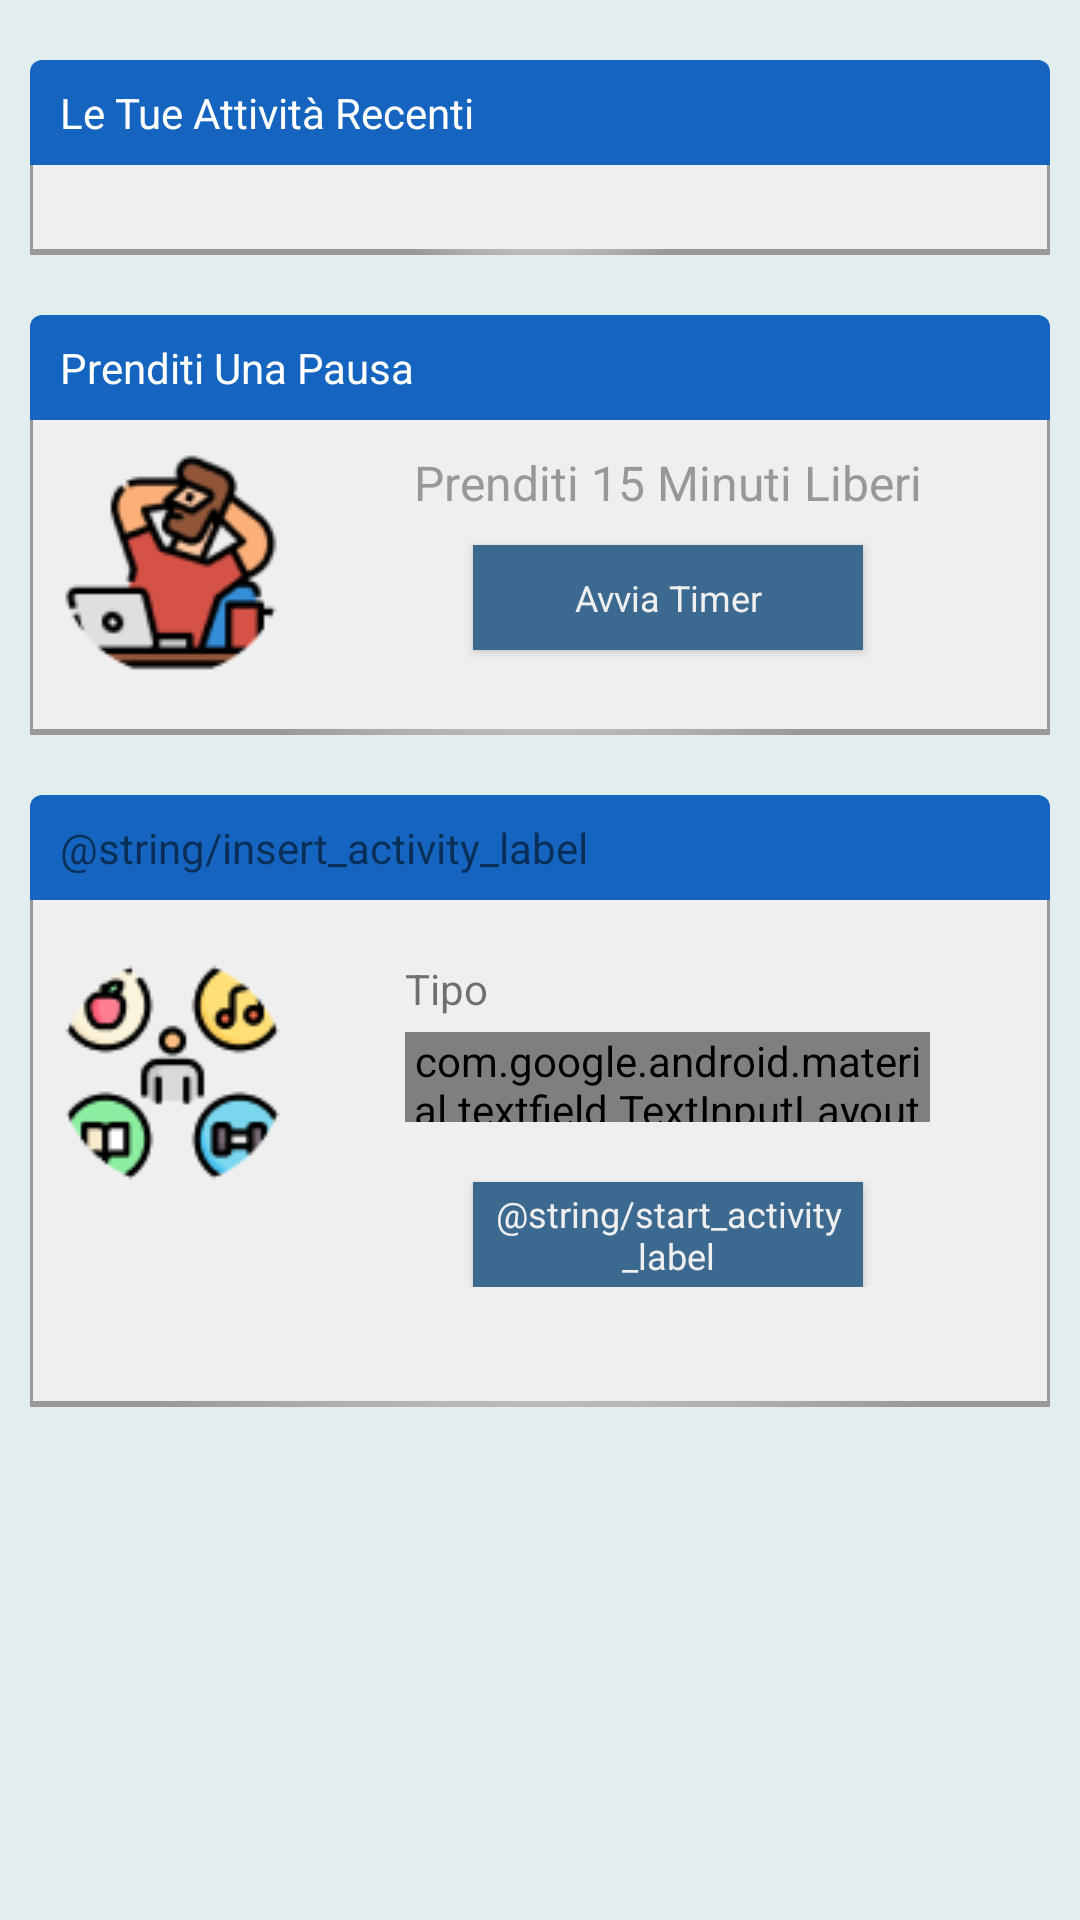

Android layout source for this screen:
<!-- AndroidManifest.xml: fallback theme Theme.MaterialComponents.DayNight.NoActionBar -->
<!-- res/layout/fragment_activities.xml -->
<?xml version="1.0" encoding="utf-8"?>
<androidx.constraintlayout.widget.ConstraintLayout xmlns:android="http://schemas.android.com/apk/res/android"
    xmlns:tools="http://schemas.android.com/tools"
    android:layout_width="match_parent"
    android:layout_height="match_parent"
    xmlns:app="http://schemas.android.com/apk/res-auto"
    android:background="@color/blue_200"
    tools:context=".ui.fragments.activities.ActivitiesFragment">

    <include
        android:id="@+id/activities_rv_layout"
        android:layout_height="wrap_content"
        android:layout_width="0dp"
        layout="@layout/activities_layout"
        android:layout_marginTop="@dimen/large_margin"
        android:layout_marginStart="@dimen/medium_margin"
        android:layout_marginEnd="@dimen/medium_margin"
        app:layout_constraintTop_toTopOf="parent"
        app:layout_constraintStart_toStartOf="parent"
        app:layout_constraintEnd_toEndOf="parent"/>

    <include
        android:id="@+id/activities_timer_layout"
        layout="@layout/timer_layout"
        android:layout_height="wrap_content"
        android:layout_width="0dp"
        android:layout_marginTop="@dimen/large_margin"
        app:layout_constraintTop_toBottomOf="@id/activities_rv_layout"
        app:layout_constraintStart_toStartOf="@id/activities_rv_layout"
        app:layout_constraintEnd_toEndOf="@id/activities_rv_layout"/>

    <include
        android:id="@+id/activities_dropdown_menu_layout"
        layout="@layout/insert_activity_layout"
        android:layout_height="wrap_content"
        android:layout_width="0dp"
        android:layout_marginTop="@dimen/large_margin"
        app:layout_constraintTop_toBottomOf="@id/activities_timer_layout"
        app:layout_constraintStart_toStartOf="@id/activities_timer_layout"
        app:layout_constraintEnd_toEndOf="@id/activities_timer_layout"/>

</androidx.constraintlayout.widget.ConstraintLayout>
<!-- res/layout/activities_layout.xml (included above) -->
<?xml version="1.0" encoding="utf-8"?>
<androidx.constraintlayout.widget.ConstraintLayout xmlns:android="http://schemas.android.com/apk/res/android"
    android:layout_width="wrap_content"
    android:layout_height="wrap_content"
    android:paddingBottom="@dimen/large_margin"
    xmlns:tools="http://schemas.android.com/tools"
    android:background="@drawable/bkg_tutorial_content"
    xmlns:app="http://schemas.android.com/apk/res-auto">


    <androidx.appcompat.widget.AppCompatTextView
        style="@style/ContainerTitle"
        android:layout_width="wrap_content"
        android:layout_height="wrap_content"
        android:elevation="4dp"
        android:layout_marginStart="@dimen/medium_margin"
        app:layout_constraintStart_toStartOf="@id/container_title_view"
        app:layout_constraintBottom_toBottomOf="@id/container_title_view"
        app:layout_constraintTop_toTopOf="@id/container_title_view"
        android:text="@string/activities_title_label"/>

    <View
        android:id="@+id/container_title_view"
        android:layout_width="wrap_content"
        android:layout_height="@dimen/tutorial_background_height"
        app:layout_constraintStart_toStartOf="parent"
        app:layout_constraintTop_toTopOf="parent"
        android:background="@drawable/bkg_title_container"/>

    <androidx.recyclerview.widget.RecyclerView
        android:id="@+id/container_recycler_view"
        android:layout_width="wrap_content"
        android:layout_height="wrap_content"
        android:layout_marginTop="@dimen/medium_margin"
        android:layout_marginStart="@dimen/medium_margin"
        android:orientation="horizontal"
        tools:listitem="@layout/item_activity_layout"
        app:layoutManager="androidx.recyclerview.widget.LinearLayoutManager"
        app:layout_constraintStart_toStartOf="parent"
        app:layout_constraintTop_toBottomOf="@id/container_title_view"/>

</androidx.constraintlayout.widget.ConstraintLayout>
<!-- res/layout/timer_layout.xml (included above) -->
<?xml version="1.0" encoding="utf-8"?>
<androidx.constraintlayout.widget.ConstraintLayout xmlns:android="http://schemas.android.com/apk/res/android"
    android:layout_width="wrap_content"
    android:layout_height="wrap_content"
    android:paddingBottom="@dimen/large_margin"
    xmlns:tools="http://schemas.android.com/tools"
    android:background="@drawable/bkg_tutorial_content"
    xmlns:app="http://schemas.android.com/apk/res-auto">


    <androidx.appcompat.widget.AppCompatTextView
        style="@style/ContainerTitle"
        android:layout_width="wrap_content"
        android:layout_height="wrap_content"
        android:elevation="4dp"
        android:layout_marginStart="@dimen/medium_margin"
        app:layout_constraintStart_toStartOf="@id/container_title_view"
        app:layout_constraintBottom_toBottomOf="@id/container_title_view"
        app:layout_constraintTop_toTopOf="@id/container_title_view"
        android:text="@string/timer_title_label"/>

    <View
        android:id="@+id/container_title_view"
        android:layout_width="wrap_content"
        android:layout_height="@dimen/tutorial_background_height"
        app:layout_constraintStart_toStartOf="parent"
        app:layout_constraintTop_toTopOf="parent"
        android:background="@drawable/bkg_title_container"/>

    <androidx.appcompat.widget.AppCompatImageView
        android:id="@+id/container_image_view"
        android:layout_width="wrap_content"
        android:layout_height="wrap_content"
        android:layout_marginStart="@dimen/medium_margin"
        android:layout_marginTop="@dimen/medium_margin"
        app:layout_constraintTop_toBottomOf="@id/container_title_view"
        app:layout_constraintStart_toStartOf="parent"
        android:src="@drawable/timer_logo"/>

    <androidx.appcompat.widget.AppCompatTextView
        style="@style/ContainerSubtitle"
        android:id="@+id/timer_subtitle_text_view"
        android:layout_width="wrap_content"
        android:layout_height="wrap_content"
        android:text="@string/timer_subtitle_label"
        app:layout_constraintEnd_toEndOf="parent"
        app:layout_constraintTop_toTopOf="@id/container_image_view"
        app:layout_constraintStart_toEndOf="@id/container_image_view"/>

    <androidx.appcompat.widget.AppCompatButton
        android:id="@+id/timer_btn_start"
        style="@style/ContainerButton"
        android:layout_width="@dimen/timer_btn_width"
        android:layout_height="@dimen/timer_btn_height"
        android:layout_marginTop="@dimen/medium_margin"
        android:text="@string/timer_btn_label"
        app:layout_constraintEnd_toEndOf="@id/timer_subtitle_text_view"
        app:layout_constraintStart_toStartOf="@id/timer_subtitle_text_view"
        app:layout_constraintTop_toBottomOf="@id/timer_subtitle_text_view"/>

</androidx.constraintlayout.widget.ConstraintLayout>
<!-- res/layout/insert_activity_layout.xml (included above) -->
<?xml version="1.0" encoding="utf-8"?>
<androidx.constraintlayout.widget.ConstraintLayout xmlns:android="http://schemas.android.com/apk/res/android"
    android:layout_width="wrap_content"
    android:layout_height="wrap_content"
    android:paddingBottom="@dimen/xxxlarge_padding"
    xmlns:tools="http://schemas.android.com/tools"
    android:background="@drawable/bkg_tutorial_content"
    xmlns:app="http://schemas.android.com/apk/res-auto">


    <androidx.appcompat.widget.AppCompatTextView
        android:layout_width="wrap_content"
        android:layout_height="wrap_content"
        android:elevation="4dp"
        android:layout_marginStart="@dimen/medium_margin"
        app:layout_constraintStart_toStartOf="@id/container_title_view"
        app:layout_constraintBottom_toBottomOf="@id/container_title_view"
        app:layout_constraintTop_toTopOf="@id/container_title_view"
        android:text="@string/insert_activity_label"/>

    <View
        android:id="@+id/container_title_view"
        android:layout_width="wrap_content"
        android:layout_height="@dimen/tutorial_background_height"
        app:layout_constraintStart_toStartOf="parent"
        app:layout_constraintTop_toTopOf="parent"
        android:background="@drawable/bkg_title_container"/>

    <androidx.appcompat.widget.AppCompatImageView
        android:id="@+id/insert_imageview"
        android:layout_width="wrap_content"
        android:layout_height="wrap_content"
        android:layout_marginTop="@dimen/large_margin"
        android:layout_marginStart="@dimen/medium_margin"
        android:src="@drawable/insert_icon"
        app:layout_constraintTop_toBottomOf="@id/container_title_view"
        app:layout_constraintStart_toStartOf="parent"/>

    <androidx.appcompat.widget.AppCompatTextView
        android:id="@+id/type_label_textview"
        android:layout_width="wrap_content"
        android:layout_height="wrap_content"
        tools:text="Tipo"
        android:layout_marginStart="@dimen/xxxlarge_margin"
        app:layout_constraintStart_toEndOf="@id/insert_imageview"
        app:layout_constraintTop_toTopOf="@id/insert_imageview"/>

    <com.google.android.material.textfield.TextInputLayout
        android:id="@+id/type_menu_textinputlayout"
        android:layout_width="0dp"
        android:layout_height="@dimen/dropdown_menu_height"
        android:hint="@string/type_menu_hint_label"
        android:layout_marginTop="@dimen/small_margin"
        android:layout_marginEnd="@dimen/xxxlarge_margin"
        style="@style/Widget.Material3.TextInputLayout.FilledBox.ExposedDropdownMenu"
        app:layout_constraintEnd_toEndOf="parent"
        app:layout_constraintStart_toStartOf="@id/type_label_textview"
        app:layout_constraintTop_toBottomOf="@id/type_label_textview">

        <AutoCompleteTextView
            android:layout_width="match_parent"
            android:layout_height="wrap_content"
            android:inputType="none"/>

    </com.google.android.material.textfield.TextInputLayout>

    <androidx.appcompat.widget.AppCompatTextView
        android:id="@+id/activity_started_textview"
        android:visibility="gone"
        android:layout_width="wrap_content"
        android:layout_height="wrap_content"
        tools:text="Sei A Lavoro"
        app:layout_constraintEnd_toEndOf="parent"
        app:layout_constraintStart_toStartOf="@id/type_label_textview"
        app:layout_constraintTop_toBottomOf="@id/type_label_textview"/>

    <androidx.appcompat.widget.AppCompatButton
        android:id="@+id/timer_btn_start"
        style="@style/ContainerButton"
        android:layout_width="@dimen/timer_btn_width"
        android:layout_height="@dimen/timer_btn_height"
        android:layout_marginTop="@dimen/large_margin"
        android:text="@string/start_activity_label"
        app:layout_constraintEnd_toEndOf="@id/type_menu_textinputlayout"
        app:layout_constraintStart_toStartOf="@id/type_menu_textinputlayout"
        app:layout_constraintTop_toBottomOf="@id/type_menu_textinputlayout"/>


</androidx.constraintlayout.widget.ConstraintLayout>
<!-- res/layout/item_activity_layout.xml (included above) -->
<?xml version="1.0" encoding="utf-8"?>
<androidx.constraintlayout.widget.ConstraintLayout xmlns:android="http://schemas.android.com/apk/res/android"
    android:layout_width="wrap_content"
    android:layout_height="wrap_content"
    android:layout_marginStart="@dimen/small_margin"
    android:layout_marginEnd="@dimen/small_margin"
    android:paddingBottom="@dimen/xxxlarge_padding"
    tools:background="@drawable/bkg_activity_item"
    tools:backgroundTint="@color/activity_work_color"
    xmlns:app="http://schemas.android.com/apk/res-auto"
    xmlns:tools="http://schemas.android.com/tools">

    <androidx.appcompat.widget.AppCompatImageView
        android:id="@+id/activity_imageview"
        android:layout_width="wrap_content"
        android:layout_height="wrap_content"
        android:layout_marginTop="@dimen/xsmall_margin"
        android:layout_marginStart="@dimen/xlarge_margin"
        android:layout_marginEnd="@dimen/xlarge_margin"
        tools:src="@drawable/work_icon"
        app:layout_constraintTop_toTopOf="parent"
        app:layout_constraintEnd_toEndOf="parent"
        app:layout_constraintStart_toStartOf="parent"/>

    <androidx.appcompat.widget.AppCompatTextView
        style="@style/ActivityTitle"
        android:id="@+id/activity_title_textview"
        android:layout_width="wrap_content"
        android:layout_height="wrap_content"
        android:layout_marginTop="@dimen/xsmall_margin"
        app:layout_constraintEnd_toEndOf="@id/activity_imageview"
        app:layout_constraintStart_toStartOf="@id/activity_imageview"
        app:layout_constraintTop_toBottomOf="@id/activity_imageview"
        tools:text="Lavoro" />

    <androidx.appcompat.widget.AppCompatTextView
        style="@style/ActivityTiming"
        android:id="@+id/activity_timing_textview"
        android:layout_width="wrap_content"
        android:layout_height="wrap_content"
        android:layout_marginTop="@dimen/medium_margin"
        tools:text="45 min"
        app:layout_constraintStart_toStartOf="@id/activity_title_textview"
        app:layout_constraintEnd_toEndOf="@id/activity_title_textview"
        app:layout_constraintTop_toBottomOf="@id/activity_title_textview"/>

</androidx.constraintlayout.widget.ConstraintLayout>
<!-- resources referenced by this layout -->
<resources>
  <color name="blue_200">#E2EDF0</color>
  <dimen name="dropdown_menu_height">30dp</dimen>
  <dimen name="large_margin">20dp</dimen>
  <dimen name="medium_margin">10dp</dimen>
  <dimen name="small_margin">5dp</dimen>
  <dimen name="timer_btn_height">35dp</dimen>
  <dimen name="timer_btn_width">130dp</dimen>
  <dimen name="tutorial_background_height">35dp</dimen>
  <dimen name="xlarge_margin">25dp</dimen>
  <dimen name="xsmall_margin">7dp</dimen>
  <dimen name="xxxlarge_margin">40dp</dimen>
  <dimen name="xxxlarge_padding">40dp</dimen>
  <!-- drawable bkg_title_container (drawable) -->
  <?xml version="1.0" encoding="utf-8"?>
  <shape xmlns:android="http://schemas.android.com/apk/res/android">
  
      <corners android:topRightRadius="4dp" android:topLeftRadius="4dp"/>
      <solid android:color="@color/blue_700"/>
  
  </shape>
  <!-- drawable bkg_tutorial_content (drawable) -->
  <?xml version="1.0" encoding="utf-8"?>
  <layer-list xmlns:android="http://schemas.android.com/apk/res/android">
      <item>
          <shape android:shape="rectangle">
              <corners android:topRightRadius="20dp" android:topLeftRadius="20dp"/>
              <gradient
                  android:type="radial"
                  android:gradientRadius="80%p"
                  android:endColor="@color/darkGrey"
                  android:startColor="@color/grey"/>
          </shape>
      </item>
      <item android:left="1dp" android:right="1dp" android:bottom="2dp">
          <shape android:shape="rectangle">
              <corners android:topRightRadius="20dp" android:topLeftRadius="20dp"/>
              <solid android:color="@color/grey"/>
          </shape>
      </item>
  </layer-list>
  <!-- drawable insert_icon: png bitmap (drawable, 5552 bytes) -->
  <!-- drawable timer_logo: png bitmap (drawable, 5676 bytes) -->
  <!-- drawable work_icon: png bitmap (drawable, 2070 bytes) -->
  <string name="activities_title_label">Le Tue Attività Recenti</string>
  <string name="timer_btn_label">Avvia Timer</string>
  <string name="timer_subtitle_label">Prenditi 15 Minuti Liberi</string>
  <string name="timer_title_label">Prenditi Una Pausa</string>
  <style name="ActivityTiming" parent="LoginLabelTextView">
      </style>
  <style name="ActivityTitle" parent="TutorialDescription">
          <item name="android:textSize">10sp</item>
      </style>
  <style name="ContainerButton" parent="TutorialButton">
          <item name="android:textSize">12sp</item>
      </style>
  <style name="ContainerSubtitle">
          <item name="fontFamily">@font/encode_sans_bold</item>
          <item name="android:textSize">16sp</item>
          <item name="android:textColor">@color/darkGrey</item>
      </style>
  <style name="ContainerTitle">
          <item name="fontFamily">@font/encode_sans_medium</item>
          <item name="android:textSize">14sp</item>
          <item name="android:textColor">@color/white</item>
      </style>
  <color name="blue_700">#1565C0</color>
  <color name="darkGrey">#989898</color>
  <color name="grey">#F0EFEF</color>
  <style name="LoginLabelTextView">
          <item name="android:textColor">@color/blue_700</item>
          <item name="android:textSize">14sp</item>
          <item name="fontFamily">@font/encode_sans_medium</item>
      </style>
  <style name="TutorialDescription">
          <item name="android:textColor">@color/black</item>
          <item name="android:textSize">14sp</item>
          <item name="fontFamily">@font/encode_sans_medium</item>
      </style>
  <style name="TutorialButton">
          <item name="android:background">@color/blue_500</item>
          <item name="android:textSize">16sp</item>
          <item name="android:textColor">@color/grey</item>
          <item name="android:gravity">center|center_horizontal</item>
          <item name="fontFamily">@font/encode_sans</item>
          <item name="android:textAllCaps">false</item>
      </style>
  <color name="white">#FFFFFFFF</color>
  <color name="black">#FF000000</color>
  <color name="blue_500">#3B698F</color>
</resources>
